4-way image classification set "data" from GitHub (Ericdroush/Tax_Sale); label vocabulary: county view, map view, map wide view, street view.

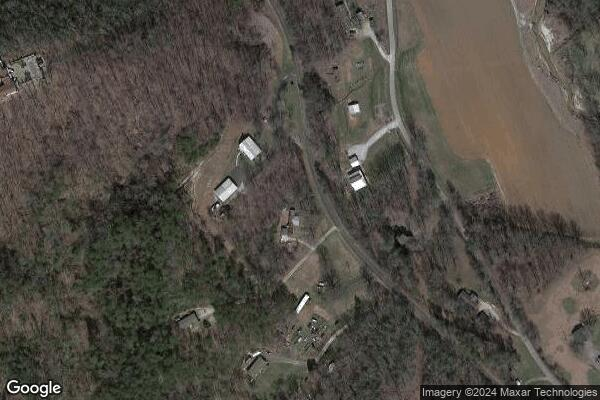
Label: map wide view

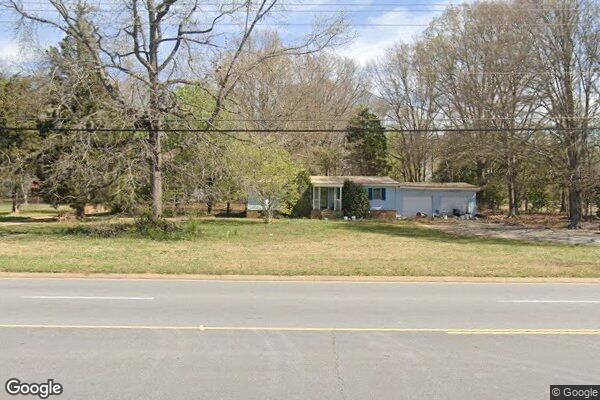
Label: street view

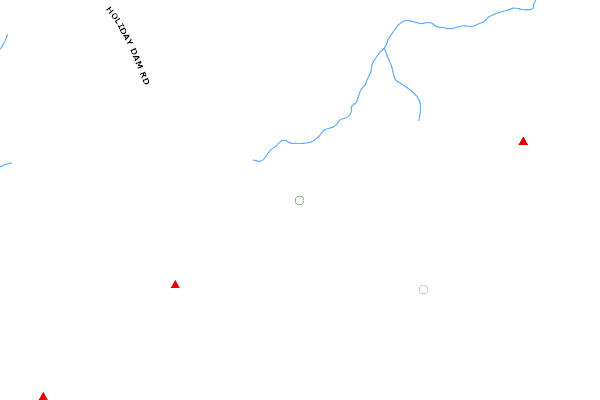
Label: county view

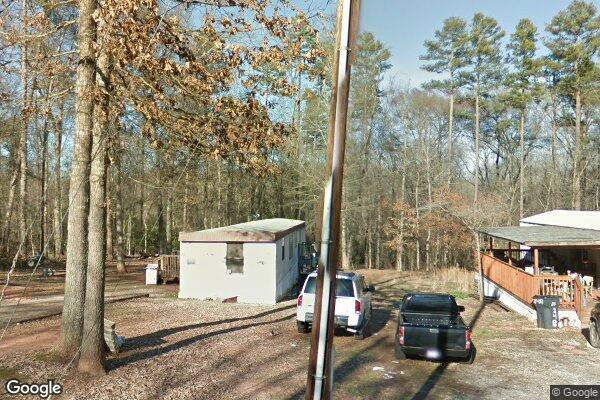
Label: street view

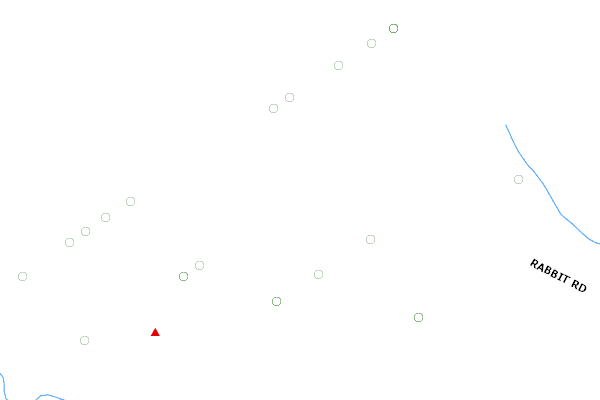
Label: county view

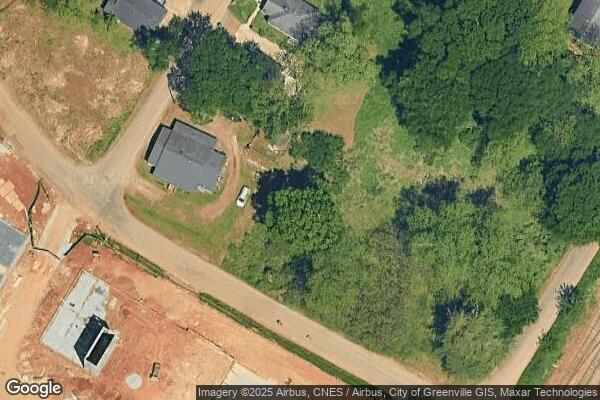
Label: map view
